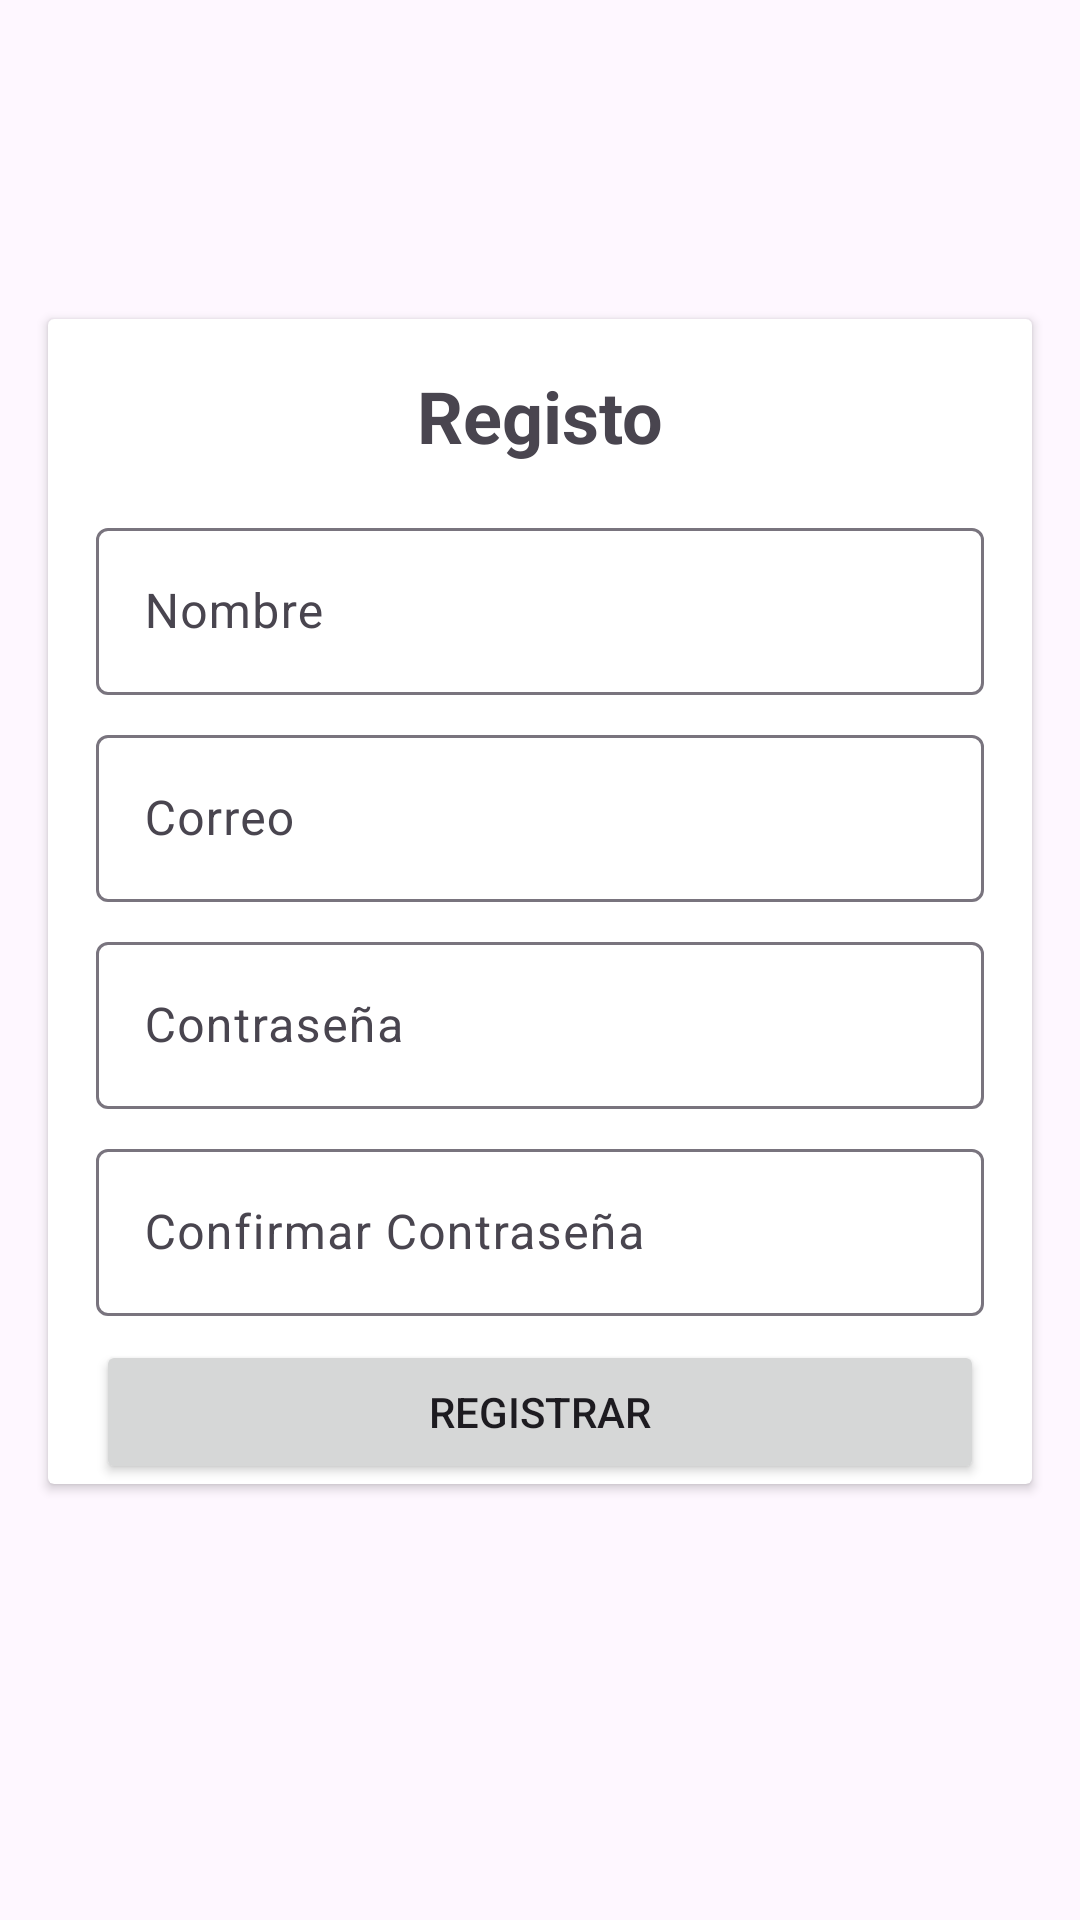

This screen was rendered from an Android layout file. Write that file and the resources it references.
<!-- AndroidManifest.xml: application theme Theme.ConsumptionAPI -->
<!-- res/layout/activity_registro.xml -->
<?xml version="1.0" encoding="utf-8"?>
<androidx.constraintlayout.widget.ConstraintLayout xmlns:android="http://schemas.android.com/apk/res/android"
    xmlns:app="http://schemas.android.com/apk/res-auto"
    xmlns:tools="http://schemas.android.com/tools"
    android:layout_width="match_parent"
    android:layout_height="match_parent"
    tools:context=".Registro">

    <androidx.cardview.widget.CardView
        android:layout_width="0dp"
        android:layout_height="wrap_content"
        android:layout_marginStart="16dp"
        android:layout_marginEnd="16dp"
        app:layout_constraintBottom_toBottomOf="parent"
        app:layout_constraintEnd_toEndOf="parent"
        app:layout_constraintHorizontal_bias="0.0"
        app:layout_constraintStart_toStartOf="parent"
        app:layout_constraintTop_toTopOf="parent"
        app:layout_constraintVertical_bias="0.422">

        <androidx.constraintlayout.widget.ConstraintLayout
            android:layout_width="match_parent"
            android:layout_height="match_parent">

            <TextView
                android:id="@+id/textView3"
                android:layout_width="0dp"
                android:layout_height="wrap_content"
                android:layout_marginStart="16dp"
                android:layout_marginTop="16dp"
                android:layout_marginEnd="16dp"
                android:gravity="center"
                android:text="@string/txt_Registro"
                android:textSize="24sp"
                android:textStyle="bold"
                app:layout_constraintEnd_toEndOf="parent"
                app:layout_constraintStart_toStartOf="parent"
                app:layout_constraintTop_toTopOf="parent" />

            <com.google.android.material.textfield.TextInputLayout
                android:id="@+id/til_registro_nombre"
                android:layout_width="0dp"
                android:layout_height="wrap_content"
                android:layout_marginTop="16dp"
                app:layout_constraintEnd_toEndOf="@+id/textView3"
                app:layout_constraintStart_toStartOf="@+id/textView3"
                app:layout_constraintTop_toBottomOf="@+id/textView3">

                <com.google.android.material.textfield.TextInputEditText
                    android:id="@+id/tiet_registro_nombre"
                    android:layout_width="match_parent"
                    android:layout_height="wrap_content"
                    android:hint="@string/txt_Nombre" />
            </com.google.android.material.textfield.TextInputLayout>

            <com.google.android.material.textfield.TextInputLayout
                android:id="@+id/til_registro_correo"
                android:layout_width="0dp"
                android:layout_height="wrap_content"
                android:layout_marginTop="8dp"
                app:layout_constraintEnd_toEndOf="@+id/til_registro_nombre"
                app:layout_constraintStart_toStartOf="@+id/til_registro_nombre"
                app:layout_constraintTop_toBottomOf="@+id/til_registro_nombre">

                <com.google.android.material.textfield.TextInputEditText
                    android:id="@+id/tiet_registro_correo"
                    android:layout_width="match_parent"
                    android:layout_height="wrap_content"
                    android:hint="@string/txt_correo" />
            </com.google.android.material.textfield.TextInputLayout>

            <com.google.android.material.textfield.TextInputLayout
                android:id="@+id/til_registro_contrasena"
                android:layout_width="0dp"
                android:layout_height="wrap_content"
                android:layout_marginTop="8dp"
                app:layout_constraintEnd_toEndOf="@+id/til_registro_correo"
                app:layout_constraintStart_toStartOf="@+id/til_registro_correo"
                app:layout_constraintTop_toBottomOf="@+id/til_registro_correo">

                <com.google.android.material.textfield.TextInputEditText
                    android:id="@+id/tiet_registro_contrasena"
                    android:layout_width="match_parent"
                    android:layout_height="wrap_content"
                    android:hint="@string/txt_contrasena" />
            </com.google.android.material.textfield.TextInputLayout>

            <com.google.android.material.textfield.TextInputLayout
                android:id="@+id/til_registro_contrasena_dos"
                android:layout_width="0dp"
                android:layout_height="wrap_content"
                android:layout_marginTop="8dp"
                app:layout_constraintEnd_toEndOf="@+id/til_registro_contrasena"
                app:layout_constraintStart_toStartOf="@+id/til_registro_contrasena"
                app:layout_constraintTop_toBottomOf="@+id/til_registro_contrasena">

                <com.google.android.material.textfield.TextInputEditText
                    android:id="@+id/tiet_registro_contrasena_dos"
                    android:layout_width="match_parent"
                    android:layout_height="wrap_content"
                    android:hint="@string/txt_contrasena_dos" />
            </com.google.android.material.textfield.TextInputLayout>

            <Button
                android:id="@+id/btn_registrar"
                android:layout_width="0dp"
                android:layout_height="wrap_content"
                android:layout_marginTop="8dp"
                android:text="@string/btn_registrar"
                app:layout_constraintEnd_toEndOf="@+id/til_registro_contrasena_dos"
                app:layout_constraintStart_toStartOf="@+id/til_registro_contrasena_dos"
                app:layout_constraintTop_toBottomOf="@+id/til_registro_contrasena_dos" />

        </androidx.constraintlayout.widget.ConstraintLayout>

    </androidx.cardview.widget.CardView>
</androidx.constraintlayout.widget.ConstraintLayout>
<!-- resources referenced by this layout -->
<resources>
  <string name="btn_registrar">Registrar</string>
  <string name="txt_Nombre">Nombre</string>
  <string name="txt_Registro">Registo</string>
  <string name="txt_contrasena">Contraseña</string>
  <string name="txt_contrasena_dos">Confirmar Contraseña</string>
  <string name="txt_correo">Correo</string>
  <style name="Theme.ConsumptionAPI" parent="Theme.Material3.DayNight.NoActionBar">
          
          <item name="colorPrimary">@color/purple_500</item>
          <item name="colorPrimaryVariant">@color/purple_700</item>
          <item name="colorOnPrimary">@color/white</item>
          
          <item name="colorSecondary">@color/teal_200</item>
          <item name="colorSecondaryVariant">@color/teal_700</item>
          <item name="colorOnSecondary">@color/black</item>
          
          <item name="android:statusBarColor" tools:targetApi="l">?attr/colorPrimaryVariant</item>
          
      </style>
  <!-- not gathered from this repository: default colours our renderer supplied (Android Studio template values) -->
  <color name="purple_500">#FF6200EE</color>
  <color name="purple_700">#FF3700B3</color>
  <color name="teal_200">#FF03DAC5</color>
  <color name="teal_700">#FF018786</color>
  <color name="black">#FF000000</color>
  <color name="white">#FFFFFFFF</color>
</resources>
